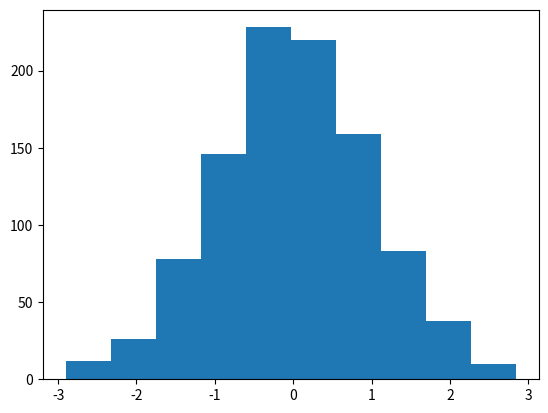

Source code (Python):
import numpy as np
import scipy as sp
from scipy.stats import norm
import matplotlib.pyplot as plt


def generator_liczb_losowych(xmin, xmax, n):
    max_wartosc_funkcji = max([norm.pdf(c) for c in np.arange(xmin, xmax, (xmax-xmin)/n)])
    print(max_wartosc_funkcji, [x for x in np.arange(xmin, xmax, (xmax-xmin)/n)])
    losowe = []
    count = 0
    while len(losowe) < n:
        r = np.random.uniform()
        x = np.random.uniform(low=xmin, high=xmax)
        if r < norm.pdf(x)/max_wartosc_funkcji:
            losowe.append(x)
        else:
            count += 1
    return losowe, count
    # TODO: zmienia się norm.pdf i x = funkcja

if __name__ == '__main__':
    wynik, count = generator_liczb_losowych(-3, 3, 1000)
    print(wynik)
    print(count)
    plt.hist(wynik)
    plt.show()
